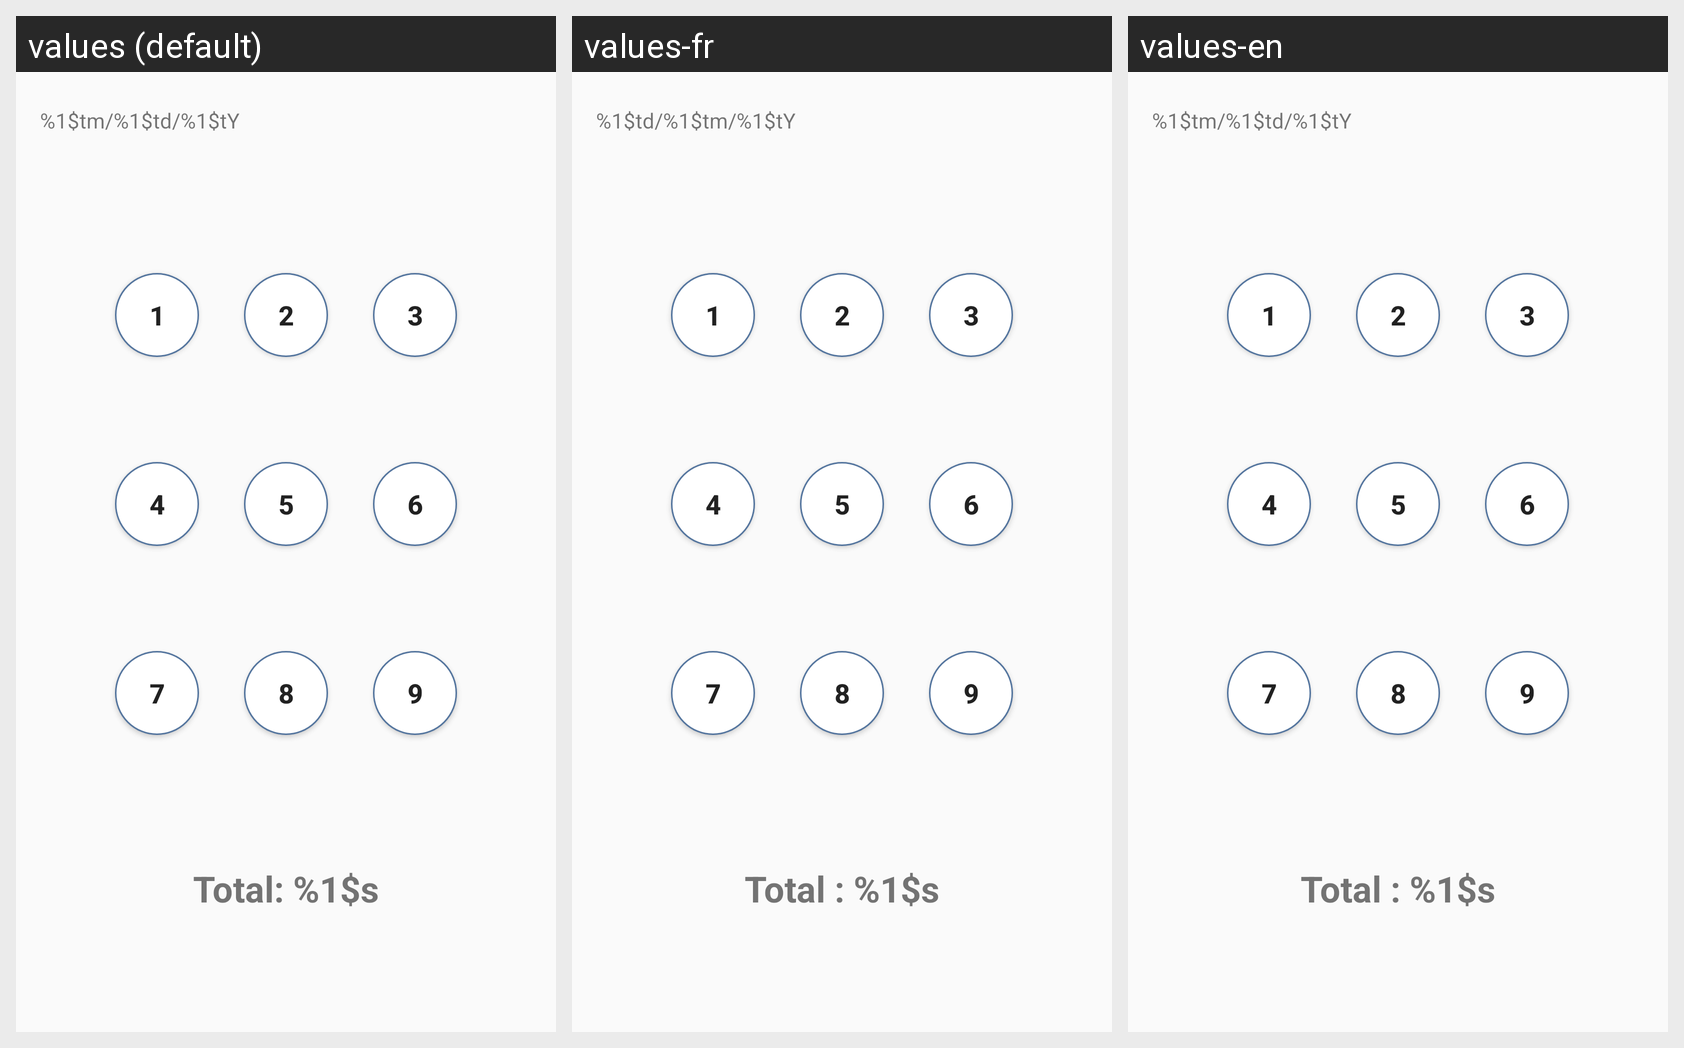

This grid shows one Android layout under several languages. Give, for every string resource on the screen, its name, the default text and each shown locale's text.
Android screen res/layout/fragment_bingo_7.xml rendered under 3 locales, left to right: values (default), values-fr, values-en. Device: Nexus 5 (rendered at 1080×1920; each locale shown at half size, 540×960, under a caption strip naming it); theme Theme.BingoEtage.
Strings drawn on this screen, with the default value and each locale's value (text and hints the layout hard-codes, and strings that could not be matched under every locale, appear in the picture but are not listed):

text_button_1
  values: 1
  values-fr: 1
  values-en: 1

text_button_2
  values: 2
  values-fr: 2
  values-en: 2

text_button_3
  values: 3
  values-fr: 3
  values-en: 3

text_button_4
  values: 4
  values-fr: 4
  values-en: 4

text_button_5
  values: 5
  values-fr: 5
  values-en: 5

text_button_6
  values: 6
  values-fr: 6
  values-en: 6

text_button_7
  values: 7
  values-fr: 7
  values-en: 7

text_button_8
  values: 8
  values-fr: 8
  values-en: 8

text_button_9
  values: 9
  values-fr: 9
  values-en: 9

text_bingo_count
  values: Total: %1$s
  values-fr: Total : %1$s
  values-en: Total : %1$s

date_format
  values: %1$tm/%1$td/%1$tY
  values-fr: %1$td/%1$tm/%1$tY
  values-en: %1$tm/%1$td/%1$tY
